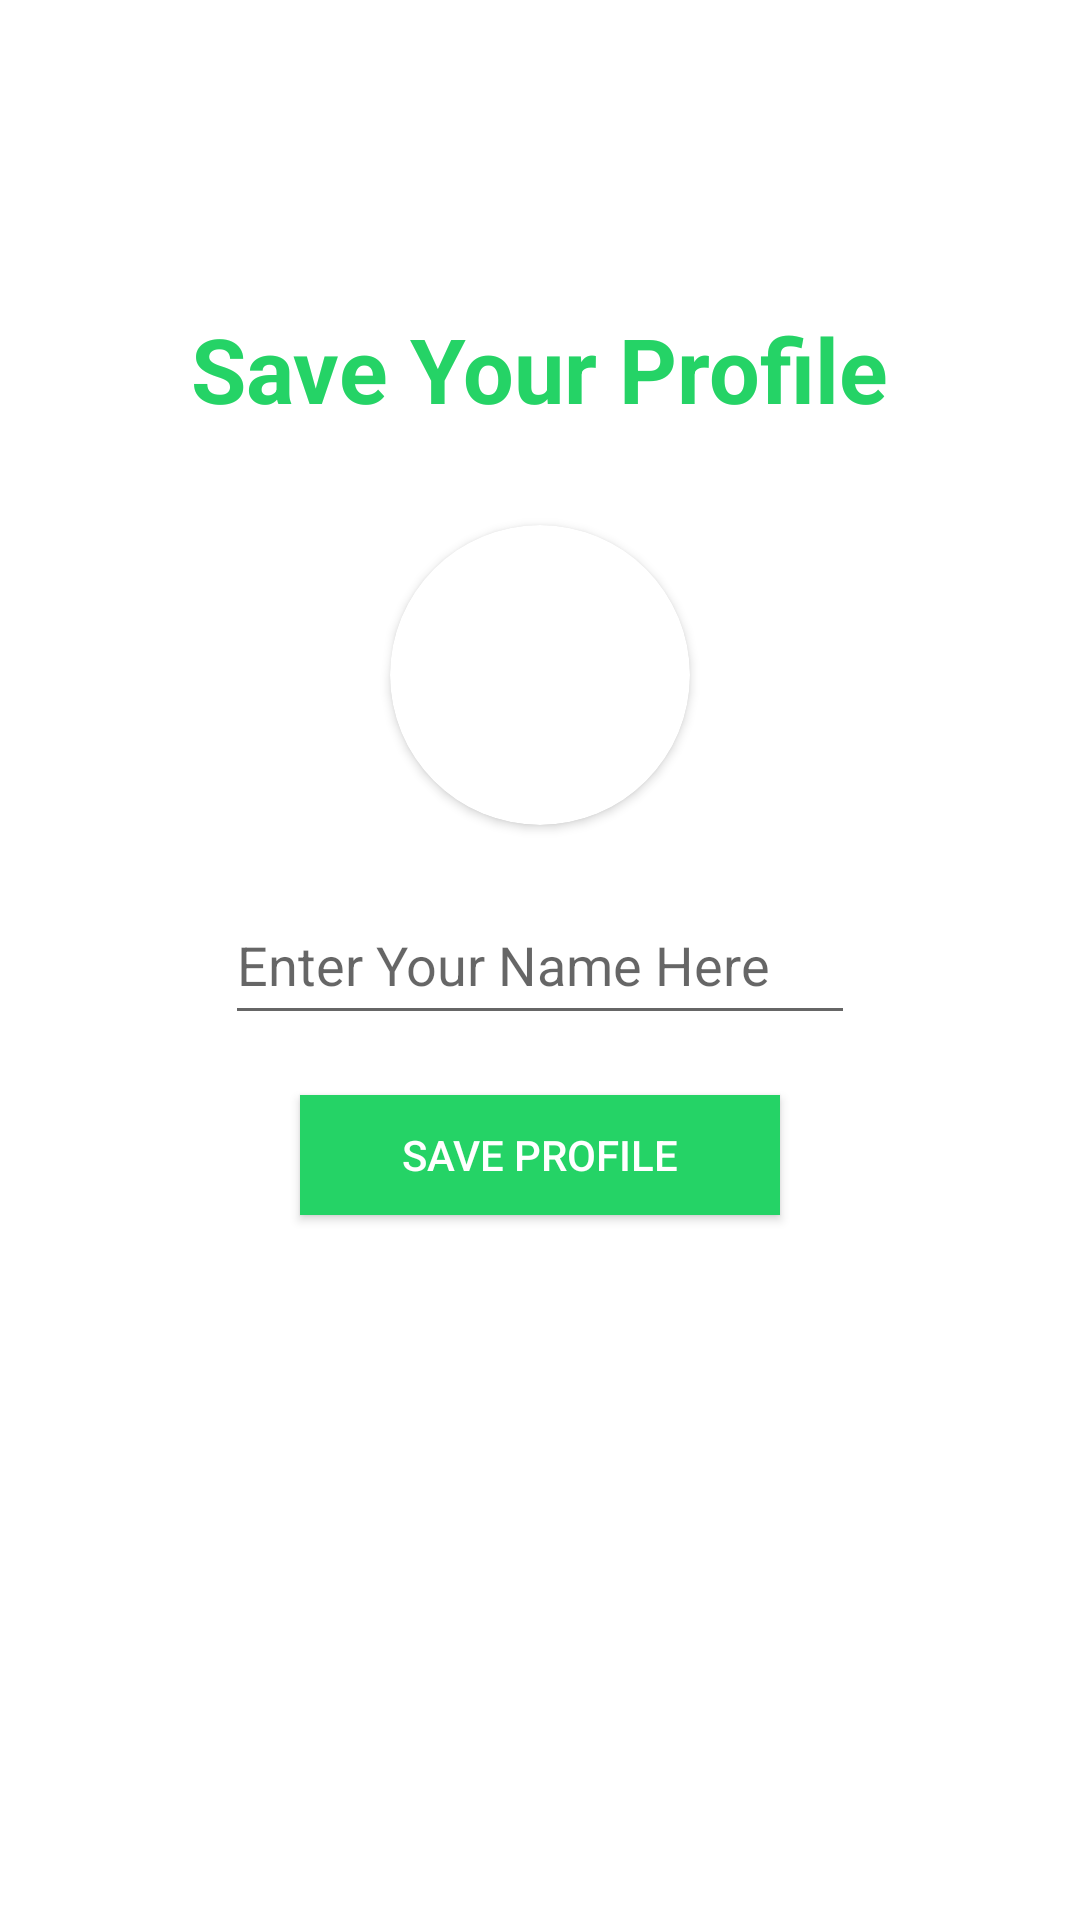

Android layout source for this screen:
<!-- AndroidManifest.xml: application theme Theme.ChatAppFireBase -->
<!-- res/layout/fragment_set_profile.xml -->
<?xml version="1.0" encoding="utf-8"?>
<RelativeLayout xmlns:android="http://schemas.android.com/apk/res/android"
    xmlns:app="http://schemas.android.com/apk/res-auto"
    android:layout_width="match_parent"
    android:layout_height="match_parent"
    android:background="@color/white">

    <TextView
        android:layout_width="wrap_content"
        android:layout_height="wrap_content"
        android:layout_above="@+id/getUserImage"
        android:layout_centerHorizontal="true"
        android:layout_marginBottom="@dimen/height_short"
        android:text="@string/save_your_profile"
        android:textColor="@color/green"
        android:textSize="30sp"
        android:textStyle="bold">

    </TextView>


    <androidx.cardview.widget.CardView
        android:id="@+id/getUserImage"
        android:layout_width="@dimen/width_tall"
        android:layout_height="@dimen/width_tall"
        android:layout_above="@+id/getUserName"
        android:layout_centerHorizontal="true"
        android:layout_marginStart="@dimen/spacing_max"
        android:layout_marginBottom="@dimen/spacing_large"
        app:cardCornerRadius="@dimen/width_tall">

        <ImageView
            android:id="@+id/getUserImageInImageView"
            android:layout_width="match_parent"
            android:layout_height="match_parent"
            android:scaleType="centerCrop"
            android:src="@drawable/default_profile"
            android:contentDescription="@string/app_name">
        </ImageView>

    </androidx.cardview.widget.CardView>
    <EditText
        android:id="@+id/getUserName"
        android:layout_width="match_parent"
        android:layout_height="@dimen/width_normal"
        android:layout_centerInParent="true"
        android:layout_marginLeft="@dimen/spacing_max"
        android:layout_marginRight="@dimen/spacing_max"
        android:hint="@string/enterName"
        android:inputType="textCapWords">
    </EditText>
    <android.widget.Button
        android:id="@+id/saveProfile"
        android:layout_width="@dimen/width_taller"
        android:layout_height="@dimen/height_normal"
        android:layout_below="@id/getUserName"
        android:layout_centerHorizontal="true"
        android:layout_marginTop="@dimen/spacing_large"
        android:background="@color/green"
        android:text="@string/saveProfile"
        android:textColor="@color/white">
    </android.widget.Button>

</RelativeLayout>
<!-- resources referenced by this layout -->
<resources>
  <color name="green">#25d366</color>
  <color name="white">#FFFFFFFF</color>
  <dimen name="height_normal">40dp</dimen>
  <dimen name="height_short">32dp</dimen>
  <dimen name="spacing_large">20dp</dimen>
  <dimen name="spacing_max">75dp</dimen>
  <dimen name="width_normal">50dp</dimen>
  <dimen name="width_tall">100dp</dimen>
  <dimen name="width_taller">160dp</dimen>
  <string name="app_name">ChatAppFireBase</string>
  <string name="enterName">Enter Your Name Here</string>
  <string name="saveProfile">Save Profile</string>
  <string name="save_your_profile">Save Your Profile</string>
  <style name="Theme.ChatAppFireBase" parent="Theme.AppCompat.Light.NoActionBar">
          
          <item name="colorPrimary">@color/purple_500</item>
          <item name="colorPrimaryVariant">@color/purple_700</item>
          <item name="colorOnPrimary">@color/white</item>
          
          <item name="colorSecondary">@color/teal_200</item>
          <item name="colorSecondaryVariant">@color/teal_700</item>
          <item name="colorOnSecondary">@color/black</item>
          
          <item name="android:statusBarColor" tools:targetApi="l">?attr/colorPrimaryVariant</item>
          
      </style>
  <color name="purple_500">#FF6200EE</color>
  <color name="purple_700">#FF3700B3</color>
  <color name="teal_200">#FF03DAC5</color>
  <color name="teal_700">#FF018786</color>
  <color name="black">#FF000000</color>
</resources>
